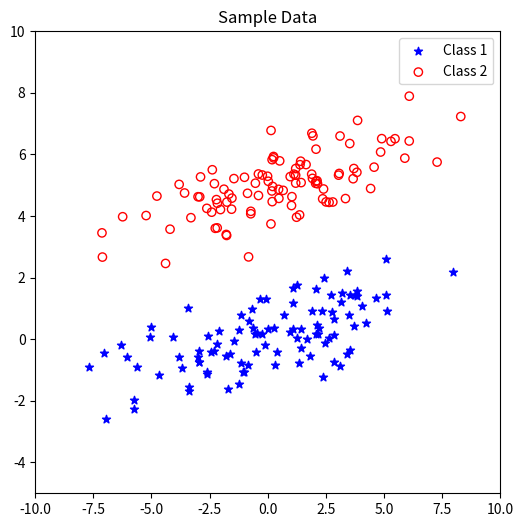

Python code for this plot:
import numpy as np
import matplotlib.pyplot as plt

# (Optional) 난수 생성의 재현성을 위해 시드(seed)를 설정합니다.
np.random.seed(0)

# ----------------------
# 1. 데이터 생성
# ----------------------
# 클래스 1의 평균 벡터 μ1 = [0, 0], 클래스 2의 평균 벡터 μ2 = [0, 5]를 정의합니다.
mean1 = [0, 0]
mean2 = [0, 5]

# 두 클래스에 공통으로 사용할 공분산 행렬 Σ를 정의합니다. (Σ = [[10, 2], [2, 1]])
cov = [[10, 2], [2, 1]]

# numpy의 다변량 정규분포 함수(multivariate_normal)를 이용하여 각 클래스의 샘플 데이터를 생성합니다.
# class1_samples: 클래스 1에 대한 100개의 2차원 표본 데이터
class1_samples = np.random.multivariate_normal(mean1, cov, 100)
# class2_samples: 클래스 2에 대한 100개의 2차원 표본 데이터
class2_samples = np.random.multivariate_normal(mean2, cov, 100)

# ----------------------
# 2. 시각화
# ----------------------
# 산점도를 그리기 위해 새로운 그림(figure)을 생성합니다.
plt.figure(figsize=(6, 6))  # 그림 크기를 6x6 인치로 설정

# 클래스 1 데이터 산점도: 파란색 별표('*') 마커로 표시하고 레이블을 'Class 1'로 지정
plt.scatter(class1_samples[:, 0], class1_samples[:, 1], 
            color='blue', marker='*', label='Class 1')

# 클래스 2 데이터 산점도: 빨간색 원형('o') 마커로 표시하되, facecolors='none'로 설정
plt.scatter(class2_samples[:, 0], class2_samples[:, 1], 
            facecolors='none', edgecolors='red', marker='o', label='Class 2')

# 그래프의 x축과 y축 범위를 고정합니다 (x축: -10 ~ 10, y축: -5 ~ 10).
plt.xlim(-10, 10)
plt.ylim(-5, 10)

# 그래프 제목과 범례를 추가합니다.
plt.title('Sample Data')            # 상단에 제목 'Sample Data' 추가
plt.legend(loc='upper right')       # 우측 상단에 범례(클래스 1과 클래스 2) 추가

# 완성된 산점도를 화면에 표시합니다.
plt.show()